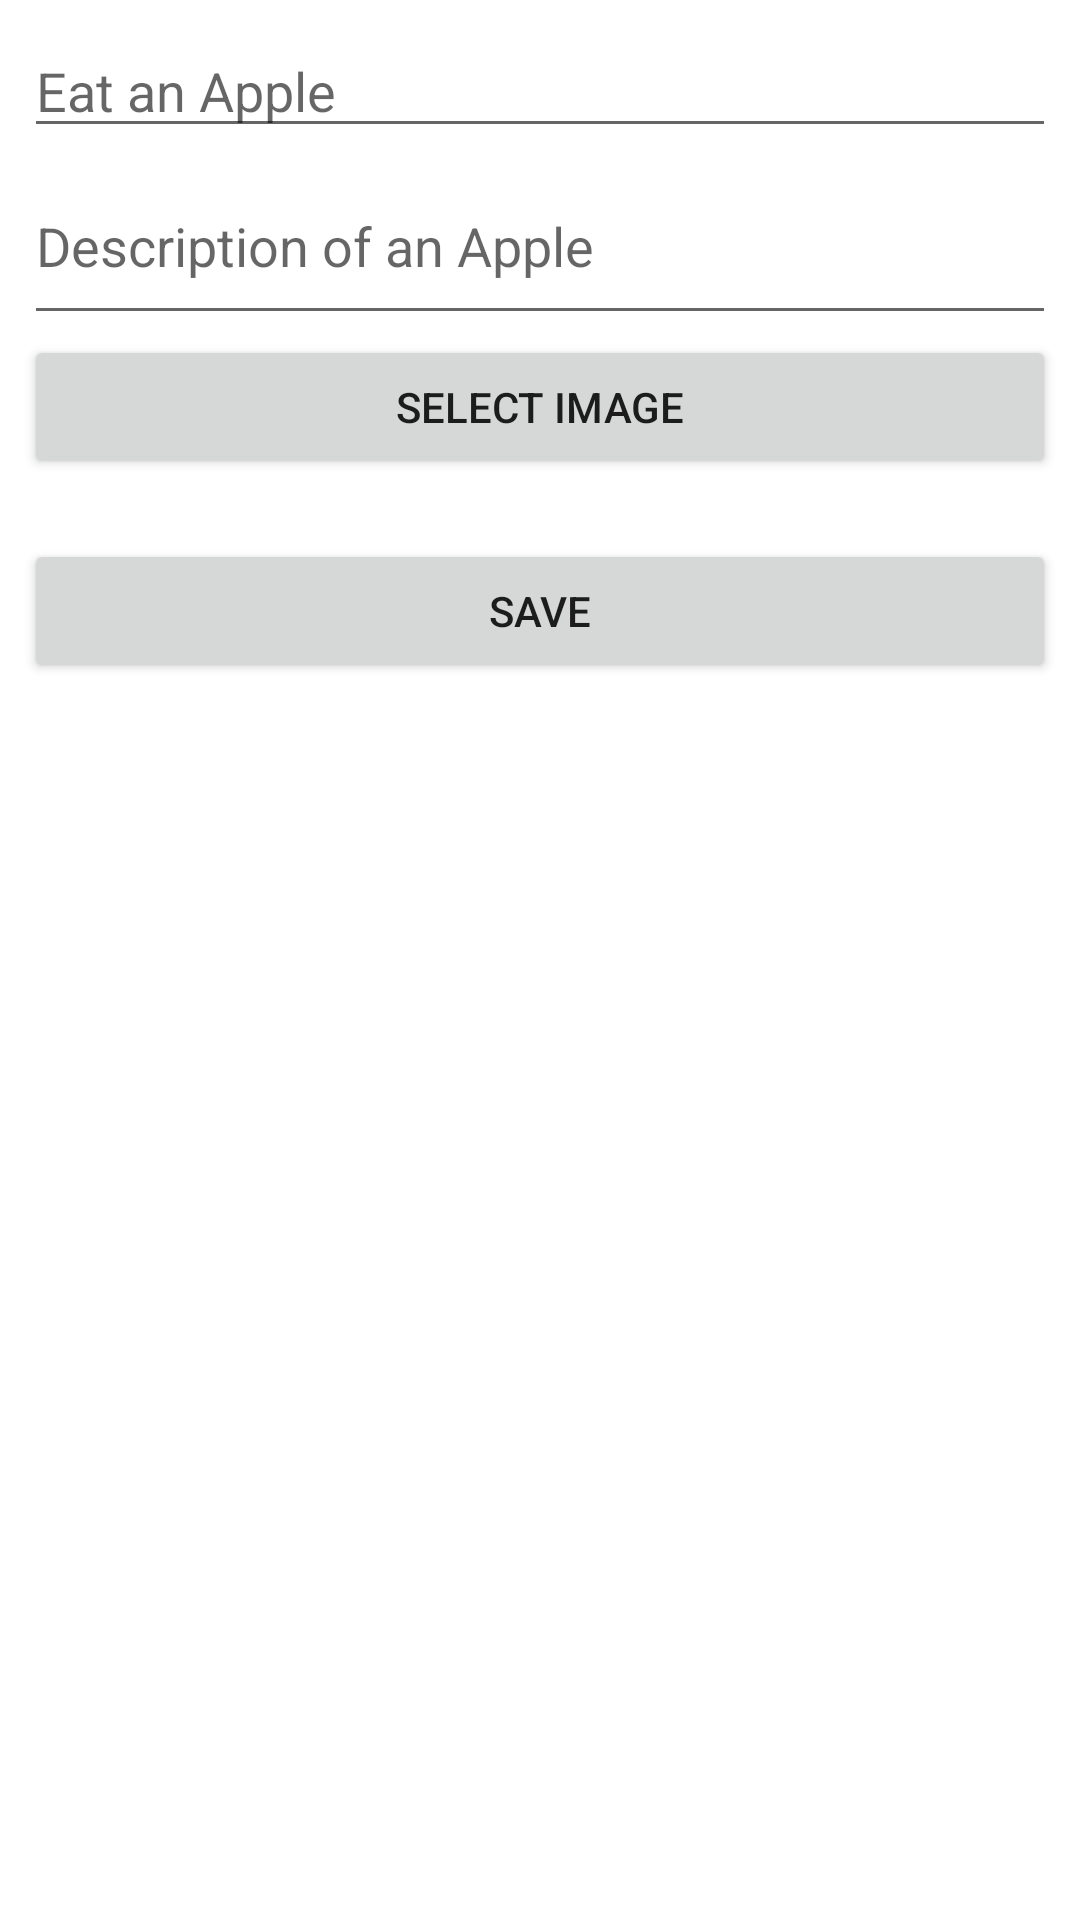

Reconstruct the res/layout file that produces this screen, plus the resources it refers to.
<!-- AndroidManifest.xml: application theme Theme.EveryDayThing -->
<!-- res/layout/activity_create_habit.xml -->
<?xml version="1.0" encoding="utf-8"?>
<LinearLayout
    xmlns:android="http://schemas.android.com/apk/res/android"
    xmlns:app="http://schemas.android.com/apk/res-auto"
    xmlns:tools="http://schemas.android.com/tools"
    android:padding="8dp"
    android:orientation="vertical"
    android:layout_width="match_parent"
    android:layout_height="match_parent"
    tools:context=".CreateHabitActivity">

    <EditText
        android:id="@+id/edit_title"
        android:hint="@string/apple"
        android:layout_width="match_parent"
        android:layout_height="wrap_content" />

    <EditText
        android:id="@+id/edit_desc"
        android:hint="@string/apple_desc"
        android:lines="2"
        android:inputType="textMultiLine"
        android:layout_width="match_parent"
        android:layout_height="wrap_content" />

    <Button
        android:id="@+id/edit_btn"
        android:text="@string/et_btn"
        android:onClick="selectImage"
        android:layout_width="match_parent"
        android:layout_height="wrap_content" />

    <ImageView
        android:id="@+id/et_img"
        android:layout_gravity="center_horizontal"
        android:padding="10dp"
        android:contentDescription="@string/img_desc"
        android:layout_width="match_parent"
        android:layout_height="wrap_content" />

    <Button
        android:id="@+id/btn_save"
        android:text="@string/img_save"
        android:onClick="storeHabit"
        android:layout_width="match_parent"
        android:layout_height="wrap_content" />

    <TextView
        android:id="@+id/error"
        android:visibility="invisible"
        android:textColor="#EF9A9A"
        android:layout_width="match_parent"
        android:layout_height="wrap_content" />

</LinearLayout>
<!-- resources referenced by this layout -->
<resources>
  <string name="apple">Eat an Apple</string>
  <string name="apple_desc">Description of an Apple</string>
  <string name="et_btn">Select Image</string>
  <string name="img_desc">Desc Image</string>
  <string name="img_save">Save</string>
  <style name="Theme.EveryDayThing" parent="Theme.MaterialComponents.DayNight.DarkActionBar">
          
          <item name="colorPrimary">@color/purple_500</item>
          <item name="colorPrimaryVariant">@color/purple_700</item>
          <item name="colorOnPrimary">@color/white</item>
          
          <item name="colorSecondary">@color/teal_200</item>
          <item name="colorSecondaryVariant">@color/teal_700</item>
          <item name="colorOnSecondary">@color/black</item>
          
          <item name="android:statusBarColor" tools:targetApi="l">?attr/colorPrimaryVariant</item>
          
      </style>
  <!-- not gathered from this repository: default colours our renderer supplied (Android Studio template values) -->
  <color name="purple_500">#FF6200EE</color>
  <color name="purple_700">#FF3700B3</color>
  <color name="teal_200">#FF03DAC5</color>
  <color name="teal_700">#FF018786</color>
  <color name="black">#FF000000</color>
  <color name="white">#FFFFFFFF</color>
</resources>
